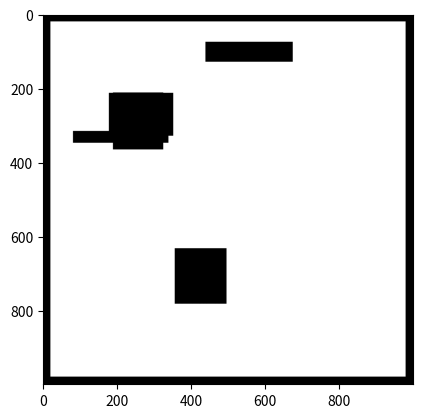

This figure's Python source:
#Author: Chaitanya Pb

import numpy as np
import random
import matplotlib.pyplot as plt

# Global variables

ARGOS_FILE_NAME = "ct_env.argos"

LOOP_FUNC_PATH = "build/testing/libtrajectory_loop_functions"
USER_FUNC_PATH = "build/testing/libtrajectory_loop_functions"

# Arena
ARENA_SIZE = 10
SCALE = 0.8

# Object
OBJ_DIM = (0.2, 0.2, 0.1)
OBJ_MASS = 0.5
OBJ_POS = [-4, 4]

# Goal
GOAL_DIM = (0.2, 0.2, 0.0001)
GOAL_MASS = 0.0001
GOAL_POS = [4, -4]

# Swarm
SWARM_SIZE = 6
CAGE_RADIUS = max(OBJ_DIM[0:2]) + 0.01

# Controller
CONTROLLER_TYPE = "cpp"
CONTROLLER_NAME = "khivbz"
CONTROLLER_PATH = "build/testing/libcollective_transport"

ALPHA_VAL = 7.5
DELTA_VAL = 0.1
VELOCITY_VAL = 5

# Obstacles
NUM_OBS = 5
MAX_OBS_DIM = 1.5
MAX_OBS_PERI = 5.0
OBS_HEIGHT = 0.5

# Obstacle Image
IM_SCALE = 100
IM_OFFSET = (int(ARENA_SIZE/2.0)*IM_SCALE, int(ARENA_SIZE/2.0)*IM_SCALE)
ACT_IM = np.ones([int(IM_SCALE*ARENA_SIZE), int(IM_SCALE*ARENA_SIZE)])
EXP_IM = np.ones([int(IM_SCALE*ARENA_SIZE), int(IM_SCALE*ARENA_SIZE)])

# Function writes the initial code for ARGoS file
def code_initial(argosfile):

	xml_def = "<?xml version='1.0' ?>\n"
	argos_def = "\n<!-- ARGoS Configuration file -->\n\n<argos-configuration>\n"

	fw_init = "\n\t<!-- Basic Framework -->\n\n\t<framework>\n"
	fw_core = "\n\t\t<system threads='0' />\n\t\t<experiment length='0' ticks_per_second='10' random_seed='256' />\n"
	fw_end = "\n\t</framework>\n"
	fw_def = fw_init + fw_core + fw_end

	argosfile.write(xml_def + argos_def + fw_def)

# Function writes the ending code for ARGoS file
def code_ending(argosfile):

	end_def = "\n</argos-configuration>\n"

	argosfile.write(end_def)

# Function writes the physics, media and visualization code
def code_pmv(argosfile):

	phy_def = "\n\t<!-- Physics Engine -->\n\n\t<physics_engines>\n\t\t<dynamics2d id='dyn2d' />\n\t</physics_engines>\n"

	loop_def = "\n\t<!-- Loop Functions -->\n\n\t<loop_functions library='" + LOOP_FUNC_PATH + "' label='trajectory_loop_functions' />\n"

	media_def = "\n\t<!-- Communication Media -->\n\n\t<media>\n\t\t<range_and_bearing id='rab' />\n\t\t<led id='leds' />\n\t</media>\n"

	vis_init = "\n\t<!-- Visualization -->\n\n\t<visualization>\n\t\t<qt-opengl>\n"

	if CONTROLLER_TYPE == "buzz": 
		vis_mid = "\t\t\t<user_functions label='buzz_qt' />\n"
	else:
		vis_mid = ""

	user_def = "\n\t\t\t<!-- User Functions -->\n\n\t\t\t<user_functions library='" + USER_FUNC_PATH + "' label='trajectory_qtuser_functions' />\n"

	vis_end = "\n\t\t</qt-opengl>\n\t</visualization>\n"
	vis_def = vis_init + vis_mid + user_def + vis_end

	argosfile.write(phy_def + loop_def + media_def + vis_def)

# Function writes the controller code for ARGoS file
def code_controller(argosfile, controller):

	con_init = "\n\t<!-- Controllers -->\n\n\t<controllers>\n"
	argosfile.write(con_init)

	# Choose between Buzz and C++ controller
	if controller == "buzz":

		bz_comment = "\n\t\t<!-- Buzz Controller -->\n"
		bz_init = "\n\t\t<buzz_controller_kheperaiv id='" + CONTROLLER_NAME + "'>\n"
		
		act_init = "\t\t\t<actuators>\n"
		act1 = "\t\t\t\t<differential_steering implementation='default' />\n"
		act2 = "\t\t\t\t<leds implementation='default' medium='leds' />\n"
		act3 = "\t\t\t\t<range_and_bearing implementation='default' />\n"
		act_end = "\t\t\t</actuators>\n"
		act_def = act_init + act1 + act2 + act3 + act_end
		
		sen_init = "\t\t\t<sensors>\n"
		sen1 = "\t\t\t\t<kheperaiv_proximity implementation='default' show_rays='true' />\n"
		sen2 = "\t\t\t\t<range_and_bearing implementation='medium' medium='rab' show_rays='true' noise_std_dev='0' />\n"
		sen3 = "\t\t\t\t<positioning implementation='default' />\n"
		sen_end = "\t\t\t</sensors>\n"
		sen_def = sen_init + sen1 + sen2 + sen3 + sen_end

		par_init = "\t\t\t<params>\n"
		params = "\t\t\t\t<wheel_turning hard_turn_angle_threshold='90' soft_turn_angle_threshold='70' no_turn_angle_threshold='10' max_speed='10' />\n"
		par_end = "\t\t\t</params>\n"
		par_def = par_init + params + par_end

		bz_end = "\t\t</buzz_controller_kheperaiv>\n"

		argosfile.write(bz_comment + bz_init + act_def + sen_def + par_def + bz_end)

	elif controller == "cpp":

		cpp_comment = "\n\t\t<!-- C++ Controller -->\n"
		cpp_init = "\n\t\t<collective_transport_controller id='" + CONTROLLER_NAME + "' library='" + CONTROLLER_PATH + "'>\n"
		
		act_init = "\t\t\t<actuators>\n"
		act1 = "\t\t\t\t<differential_steering implementation='default' />\n"
		act2 = "\t\t\t\t<leds implementation='default' medium='leds' />\n"
		act3 = "\t\t\t\t<range_and_bearing implementation='default' />\n"
		act_end = "\t\t\t</actuators>\n"
		act_def = act_init + act1 + act2 + act3 + act_end
		
		sen_init = "\t\t\t<sensors>\n"
		sen1 = "\t\t\t\t<kheperaiv_proximity implementation='default' show_rays='true' />\n"
		sen2 = "\t\t\t\t<kheperaiv_ultrasound implementation='default' show_rays='true' />\n"
		sen3 = "\t\t\t\t<positioning implementation='default' />\n"
		sen_end = "\t\t\t</sensors>\n"
		sen_def = sen_init + sen1 + sen2 + sen3 + sen_end

		par_def = "\t\t\t<params alpha='" + str(ALPHA_VAL) + "' delta='" + str(DELTA_VAL) + "' velocity='" + str(VELOCITY_VAL) + "' />\n"

		cpp_end = "\t\t</collective_transport_controller>\n"

		argosfile.write(cpp_comment + cpp_init + act_def + sen_def + par_def + cpp_end)

	else:
		pass

	con_end = "\n\t</controllers>\n"
	argosfile.write(con_end)

# Function writes code for boundary walls
def code_boundary(argosfile):

	bw_comment = "\n\t\t<!-- Boundary Walls -->\n" + "\t\t<!-- Straight up, EAST! NORTH is to the left! -->\n"
	argosfile.write(bw_comment)

	code_box(argosfile, "wall_east", [0.1, ARENA_SIZE, 1], [(ARENA_SIZE/2.0) - 0.05, 0, 0, 0, 0, 0], move=False)
	code_box(argosfile, "wall_west", [0.1, ARENA_SIZE, 1], [-(ARENA_SIZE/2.0) + 0.05, 0, 0, 0, 0, 0], move=False)
	code_box(argosfile, "wall_south", [ARENA_SIZE - 0.2, 0.1, 1], [0, -(ARENA_SIZE/2.0) + 0.05, 0, 0, 0, 0], move=False)
	code_box(argosfile, "wall_north", [ARENA_SIZE - 0.2, 0.1, 1], [0, (ARENA_SIZE/2.0) - 0.05, 0, 0, 0, 0], move=False)

# Function writes code for a box entity
def code_box(argosfile, box_id, size, pose, move=False, mass=1.0):
	
	if move:
		moveTag = "true"
		mass = mass
	else:
		moveTag = "false"
		mass = 1.0
		edit_image(size, pose)

	box_init = "\n\t\t<box id='" + box_id + "' size='" + str(size[0]) + ", " + str(size[1]) + ", " + str(size[2]) + "' "
	box_move = "movable='" + moveTag + "' mass='" + str(mass) + "'>\n"
	box_pos = "\t\t\t<body position='" + str(pose[0]) + ", " + str(pose[1]) + ", " + str(pose[2]) + "' "
	box_ori = "orientation='" + str(pose[3]) + ", " + str(pose[4]) + ", " + str(pose[5]) + "' />\n"
	box_end = "\t\t</box>\n"
	box_def = box_init + box_move + box_pos + box_ori + box_end

	argosfile.write(box_def)

# Function writes code for a box entity
def code_cyl(argosfile, cyl_id, height, radius, pose, move=False, mass=1.0):
	
	if move:
		moveTag = "true"
		mass = mass
	else:
		moveTag = "false"
		mass = 1.0

	cyl_init = "\n\t\t<cylinder id='" + cyl_id + "' height='" + str(height) + "' radius='" + str(radius) + "' "
	cyl_move = "movable='" + moveTag + "' mass='" + str(mass) + "'>\n"
	cyl_pos = "\t\t\t<body position='" + str(pose[0]) + ", " + str(pose[1]) + ", " + str(pose[2]) + "' "
	cyl_ori = "orientation='" + str(pose[3]) + ", " + str(pose[4]) + ", " + str(pose[5]) + "' />\n"
	cyl_end = "\t\t</cylinder>\n"
	cyl_def = cyl_init + cyl_move + cyl_pos + cyl_ori + cyl_end

	argosfile.write(cyl_def)

# Function writes code for the object to move
def code_object(argosfile, pose=None):
	
	global OBJ_POS

	obj_comment = "\n\t\t<!-- Object -->\n"
	argosfile.write(obj_comment)

	mass = OBJ_MASS
	size = OBJ_DIM

	if pose is None:
		position = [random.uniform(-(SCALE*ARENA_SIZE)/2.0, (SCALE*ARENA_SIZE)/2.0), random.uniform(-(SCALE*ARENA_SIZE)/2.0, (SCALE*ARENA_SIZE)/2.0), 0]
		orientation = [0, 0, 0]
		OBJ_POS = [position[0], position[1]]
		pose = position + orientation
	else:
		OBJ_POS = [pose[0], pose[1]]
		pose = [pose[0], pose[1], 0, 0, 0, 0]

	code_box(argosfile, "object", size, pose, move=True, mass=mass)

# Function writes code for the goal
def code_goal(argosfile, pose=None):
	
	global GOAL_POS

	goal_comment = "\n\t\t<!-- Goal -->\n"
	argosfile.write(goal_comment)

	mass = GOAL_MASS
	size = GOAL_DIM

	if pose is None:
		position = [random.uniform(-(SCALE*ARENA_SIZE)/2.0, (SCALE*ARENA_SIZE)/2.0), random.uniform(-(SCALE*ARENA_SIZE)/2.0, (SCALE*ARENA_SIZE)/2.0), 0]
		orientation = [0, 0, 0]
		GOAL_POS = [position[0], position[1]]
		pose = position + orientation
	else:
		GOAL_POS = [pose[0], pose[1]]
		pose = [pose[0], pose[1], 0, 0, 0, 0]

	code_box(argosfile, "goal", size, pose, move=True, mass=mass)

# Function writes code for spawning robots
def code_robot(argosfile, robot_id, pose, controller):
	
	rbt_init = "\n\t\t<kheperaiv id='" + robot_id + "'>\n"
	rbt_pos = "\t\t\t<body position='" + str(pose[0]) + ", " + str(pose[1]) + ", " + str(pose[2]) + "' "
	rbt_ori = "orientation='" + str(pose[3]) + ", " + str(pose[4]) + ", " + str(pose[5]) + "' />\n"
	rbt_con = "\t\t\t<controller config='" + controller + "' />\n"
	rbt_end = "\t\t</kheperaiv>\n"
	rbt_def = rbt_init + rbt_pos + rbt_ori + rbt_con + rbt_end

	argosfile.write(rbt_def)

# Function writes code for random obstacles
def code_obstacle(argosfile):
	
	obs_comment = "\n\t\t<!-- Obstacles -->\n"
	argosfile.write(obs_comment)

	for i in range(NUM_OBS):
		one_dim = random.uniform(0, MAX_OBS_DIM)
		other_dim = (MAX_OBS_PERI/2.0) - one_dim
		size = [one_dim, other_dim, OBS_HEIGHT]

		position = [random.uniform(-(SCALE*ARENA_SIZE)/2.0, (SCALE*ARENA_SIZE)/2.0), random.uniform(-(SCALE*ARENA_SIZE)/2.0, (SCALE*ARENA_SIZE)/2.0), 0]
		orientation = [0, 0, 0]
		pose = position + orientation
		code_box(argosfile, "obs" + str(i), size, pose, move=False)

	code_cyl(argosfile, "cyl", 0.01, 0.01, [4.5, 4.5, 0, 0, 0, 0], move=False)

# Function writes code for spawning robots in "caged" configuration
def code_caging(argosfile):

	rbt_comment = "\n\t\t<!-- Robots -->\n"
	argosfile.write(rbt_comment)

	angles = np.linspace(0, 2*np.pi, SWARM_SIZE+1)
	for i in range(len(angles)-1):
		position = [OBJ_POS[0] + CAGE_RADIUS*np.cos(angles[i]), OBJ_POS[1] + CAGE_RADIUS*np.sin(angles[i]), 0]
		orientation = [0, 0, 0]
		pose = position + orientation
		code_robot(argosfile, "khiv" + str(i), pose, CONTROLLER_NAME)

# Function writes the arena code for ARGoS file
def code_arena(argosfile):

	arn_init = "\n\t<!-- Arena -->\n\n\t<arena size='" + str(ARENA_SIZE) + ", " + str(ARENA_SIZE) + ", 2' center='0, 0, 0.5'>\n"
	argosfile.write(arn_init)

	code_boundary(argosfile)
	code_object(argosfile, pose=OBJ_POS)
	code_caging(argosfile)
	code_goal(argosfile, pose=GOAL_POS)
	code_obstacle(argosfile)

	arn_end = "\n\t</arena>\n"
	argosfile.write(arn_end)

# Function makes edits to the image
def edit_image(size, pose):

	global ACT_IM, EXP_IM
	global IM_SCALE, IM_OFFSET
	global CAGE_RADIUS

	act_size = (IM_SCALE*size[0], IM_SCALE*size[1])
	exp_size = (IM_SCALE*(size[0]+CAGE_RADIUS), IM_SCALE*(size[1]+CAGE_RADIUS))
	im_pos = (int(IM_SCALE*pose[0] + IM_OFFSET[0]), int(IM_SCALE*pose[1] + IM_OFFSET[1]))

	for x in range(int(-act_size[0]/2.0), int(act_size[0]/2.0)):
		for y in range(int(-act_size[1]/2.0), int(act_size[1]/2.0)):
			try:
				ACT_IM[im_pos[0] + x, im_pos[1] + y] = 0
			except:
				pass

	for x in range(int(-exp_size[0]/2.0), int(exp_size[0]/2.0)):
		for y in range(int(-exp_size[1]/2.0), int(exp_size[1]/2.0)):
			try:
				EXP_IM[im_pos[0] + x, im_pos[1] + y] = 0
			except:
				pass

# Main code
if __name__ == "__main__":

	with open(ARGOS_FILE_NAME, "w+") as argosfile:
		code_initial(argosfile)
		code_controller(argosfile, CONTROLLER_TYPE)
		code_arena(argosfile)
		code_pmv(argosfile)
		code_ending(argosfile)

	plt.imsave("actual_map.png", ACT_IM, cmap="gray")
	plt.imsave("expanded_map.png", EXP_IM, cmap="gray")
	plt.imshow(EXP_IM, cmap="gray")
	plt.show()
